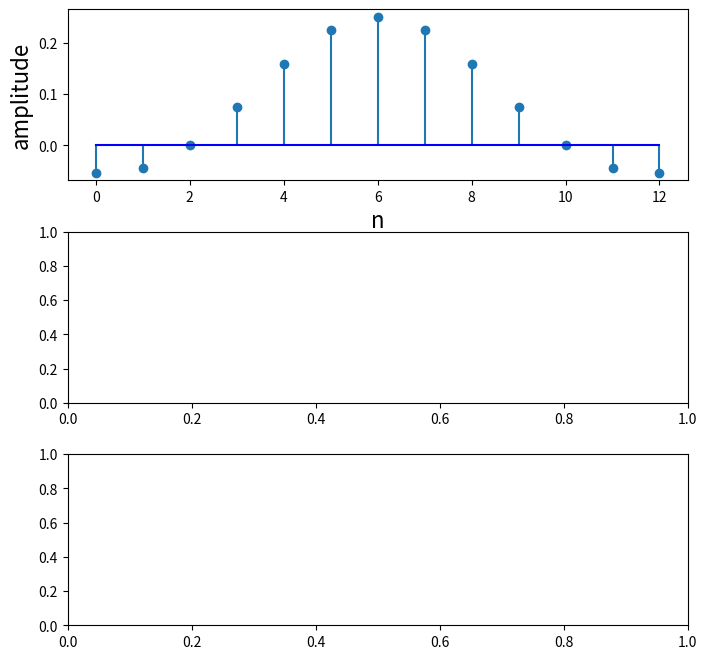

The script that saved this image:
import numpy as np
import matplotlib.pyplot as plt
from scipy import signal, special
import math

def multiplySignals(signalOne, signalTwo):
    lenghtDifference = len(signalOne) - len(signalTwo)
    if lenghtDifference > 0:
        arrayOfZeros = [0] * lenghtDifference;
        signalTwo = signalTwo + arrayOfZeros;
    elif lenghtDifference < 0:
        arrayOfZeros = [0] * lenghtDifference;
        signalOne = signalOne + arrayOfZeros;
    
    result = [];
    for n in range(len(signalOne)):
        result.append(signalOne[n] * signalTwo[n])
    return result;

def ideal_lowPass_filter(Wc, M):
    h = [];
    hPart = []
    h.append(Wc/np.pi)
    for n in range(1, math.floor(M/2)+1):
        hPart.append(1/(np.pi * n) * (np.sin(Wc*n)))
    return list(reversed(hPart)) + h + hPart;

def ideal_highPass_filter(Wc, M):
    h = [];
    hPart = []
    h.append(1 - Wc/np.pi)
    for n in range(1,  math.floor(M/2)+1):
        hPart.append((-1/np.pi * n) * np.sin(Wc * n));
    return list(reversed(hPart)) + h + hPart;

def bandPass_filter(Wc1, Wc2, M):
    h = [];
    hPart = []
    h.append((Wc2 - Wc1)/np.pi)
    for n in range(1,  math.floor(M/2)+1):
        hPart.append(1/(np.pi * n) * (np.sin(Wc2*n) - np.sin(Wc1*n)));
    return list(reversed(hPart)) + h + hPart;
    

def bandReject_filter(Wc1, Wc2, M):
    h = [];
    hPart = []
    h.append(1 - (Wc2 - Wc1)/np.pi)
    for n in range(1,  math.floor(M/2)+1):
        hPart.append(1/(np.pi * n) * (np.sin(Wc1*n)-np.sin(Wc2*n)));
    return list(reversed(hPart)) + h + hPart;
   
   
h = ideal_lowPass_filter(np.pi/4, 13);

#h = ideal_highPass_filter(np.pi/8, 13);
#h = bandPass_filter(np.pi/16, np.pi/2, 13);
#h = bandReject_filter(np.pi/4, np.pi/30, 30);

print("asas", len(h))


def rectangularWindow(M):
    w = []
    limit = 0;
    if M % 2 == 0:
        limit = math.floor(M/2)
        for n in range(-limit, limit):
            w.append(1);
        w = [0]*limit + w + [0]*limit;
    else:
        limit = math.floor((M-1)/2)
        for n in range(-limit, (limit+1)):
            w.append(1)
        w = [0]*limit + w + [0]*(limit+1)
    return w

def hammingWindow(Alfa, M):
    w = []
    limit = 0;
    if M % 2 == 0:
        limit = math.floor(M/2)
        for n in range(-limit, limit):
            w.append(Alfa + (1-Alfa) * np.cos((2 * np.pi * n)/M))
        w = [0]*limit + w + [0]*limit;
    else:
        limit = math.floor((M-1)/2)
        for n in range(-limit, (limit+1)):
            w.append(Alfa + (1-Alfa) * np.cos((2 * np.pi * n)/M))
        w = [0]*limit + w + [0]*(limit+1)        
    return w;

def blackManWindow(M):
    w = []
    limit = 0
    if M % 2 == 0:
        limit = math.floor(M/2)
        for n in range(-limit, limit):
            w.append(0.42 + 0.5*np.cos(2* np.pi * n/M) + 0.08 * np.cos(4 * np.pi/M ))
        w = [0]*limit + w + [0]*limit;
    else:
        limit = math.floor((M-1)/2)
        for n in range(-limit, (limit+1)):
            w.append(0.42 + 0.5*np.cos(2* np.pi * n/M) + 0.08 * np.cos(4 * np.pi /M ))
        w = [0]*limit + w + [0]*(limit+1)        
    return w;

def Io_function(x):
    return special.j0(x);

def kaiserWindow(M, beta):
    w = []
    limit = 0
    besselFunctionArgument = 0
    if M % 2 == 0:
        limit = math.floor(M/2)
        for n in range(-limit, limit):
            besselFunctionArgument = beta * np.sqrt(1 - math.pow((2 * n)/M, 2))
            w.append(special.j0(besselFunctionArgument)/special.j0(beta))
        w = [0]*limit + w + [0]*limit;
    else:
        limit = math.floor((M-1)/2)
        for n in range(-limit, (limit+1)):
            besselFunctionArgument = beta * np.sqrt(1 - math.pow((2 * n)/M, 2))
            w.append(special.j0(besselFunctionArgument)/special.j0(beta))
        w = [0]*limit + w + [0]*(limit+1)        
    return w;

def takeFreqz(h, N):
    w, Hh = signal.freqz(h, 1)
    return w, Hh

rectWindow = blackManWindow(20)

#h = multiplySignals(h, rectWindow);


w, Hh = takeFreqz(h, 512);


fig,axs = plt.subplots(3,1)
fig.set_size_inches((8,8))
plt.subplots_adjust(hspace=0.3)


M=31
wc = np.pi/4
n = np.arange(0,len(h))
ax=axs[0]
print("asdjaks")
ax.stem(n,h,basefmt='b-')

ax.set_xlabel("n",fontsize=16)
ax.set_ylabel("amplitude",fontsize=16)



"""
ax=axs[1]
ax.plot(w-np.pi,abs(np.fft.fftshift(Hh)))
ax.axis(xmax=np.pi/2,xmin=-np.pi/2)
ax.vlines([-wc,wc],0,1.2,color='g',lw=2.,linestyle='--',)
ax.hlines(1,-np.pi,np.pi,color='g',lw=2.,linestyle='--',)
ax.set_xlabel(r"",fontsize=22)
ax.set_ylabel(r"",fontsize=22)
ax.grid()

ax=axs[2]
ax.plot(w-np.pi,20*np.log10(abs(np.fft.fftshift(Hh))))
ax.axis(ymin=-40,xmax=np.pi/2,xmin=-np.pi/2)
ax.vlines([-wc,wc],10,-40,color='g',lw=2.,linestyle='--',)
ax.hlines(0,-np.pi,np.pi,color='g',lw=2.,linestyle='--',)
ax.grid()
ax.set_xlabel(r"",fontsize=22)
ax.set_ylabel(r"",fontsize=18)
"""

#plt.show()
